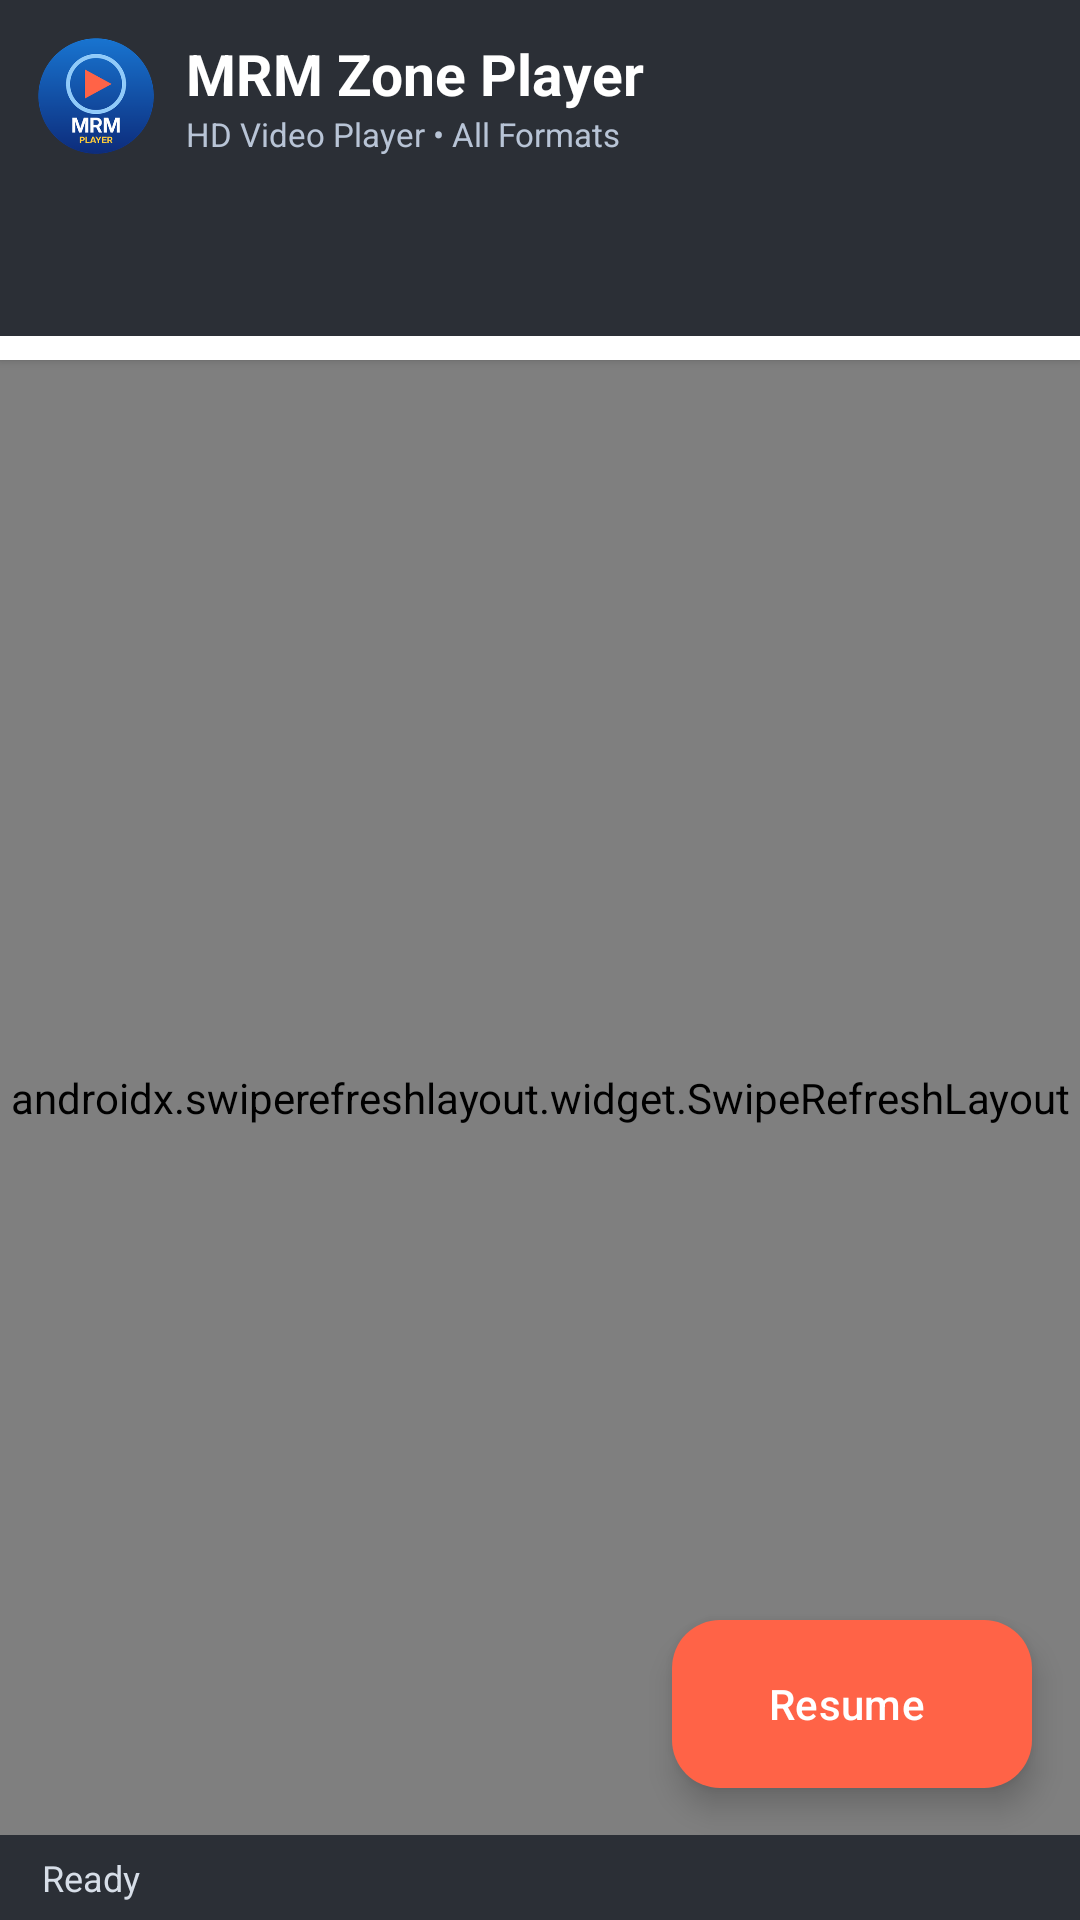

Produce the Android XML layout that renders to this screen, including the resource entries it uses.
<!-- AndroidManifest.xml: application theme Theme.MRM -->
<!-- res/layout/activity_main.xml -->
<?xml version="1.0" encoding="utf-8"?>
<androidx.coordinatorlayout.widget.CoordinatorLayout xmlns:android="http://schemas.android.com/apk/res/android"
    xmlns:app="http://schemas.android.com/apk/res-auto"
    android:layout_width="match_parent" android:layout_height="match_parent"
    android:background="@color/bg">

    <com.google.android.material.appbar.AppBarLayout
        android:id="@+id/appbar"
        android:layout_width="match_parent" android:layout_height="wrap_content"
        android:background="@color/bar"
        app:liftOnScroll="false"
        app:liftOnScrollColor="@color/bar"
        android:stateListAnimator="@null">

        <com.google.android.material.appbar.MaterialToolbar
            android:id="@+id/toolbar"
            android:layout_width="match_parent" android:layout_height="?attr/actionBarSize"
            android:background="@color/bar"
            android:theme="@style/ThemeOverlay.Material3.Dark.ActionBar"
            app:popupTheme="@style/ThemeOverlay.Material3.Dark"
            app:titleTextColor="#FFFFFF"
            app:contentInsetStart="12dp"
            app:contentInsetStartWithNavigation="0dp">
            <LinearLayout
                android:layout_width="match_parent" android:layout_height="match_parent"
                android:gravity="center_vertical" android:orientation="horizontal">
                <ImageView
                    android:id="@+id/logo"
                    android:layout_width="40dp" android:layout_height="40dp"
                    android:src="@drawable/logo_mrm" android:contentDescription="MRM Zone logo" />
                <LinearLayout
                    android:layout_width="0dp" android:layout_height="wrap_content" android:layout_weight="1"
                    android:layout_marginStart="10dp" android:layout_marginEnd="4dp" android:orientation="vertical">
                    <TextView
                        android:id="@+id/title"
                        android:layout_width="match_parent" android:layout_height="wrap_content"
                        android:text="MRM Zone Player" android:textColor="#FFFFFF"
                        android:textSize="19sp" android:textStyle="bold"
                        android:maxLines="1" android:ellipsize="end"
                        app:autoSizeTextType="uniform" app:autoSizeMinTextSize="14sp"
                        app:autoSizeMaxTextSize="19sp" app:autoSizeStepGranularity="1sp" />
                    <TextView
                        android:id="@+id/subtitle"
                        android:layout_width="match_parent" android:layout_height="wrap_content"
                        android:text="HD Video Player • All Formats" android:textColor="@color/bar_text_dim"
                        android:textSize="11sp" android:maxLines="1" android:ellipsize="end"
                        app:autoSizeTextType="uniform" app:autoSizeMinTextSize="9sp"
                        app:autoSizeMaxTextSize="11sp" app:autoSizeStepGranularity="0.5sp" />
                </LinearLayout>
            </LinearLayout>
        </com.google.android.material.appbar.MaterialToolbar>

        <com.google.android.material.tabs.TabLayout
            android:id="@+id/tabs"
            android:layout_width="match_parent" android:layout_height="wrap_content"
            android:background="@color/bar"
            app:tabMode="fixed" app:tabGravity="fill"
            app:tabTextColor="@color/bar_text_dim" app:tabSelectedTextColor="#FFFFFF"
            app:tabIndicatorColor="@color/brand_orange" app:tabIndicatorFullWidth="true"
            app:tabIndicatorHeight="3dp" />
    </com.google.android.material.appbar.AppBarLayout>

    <LinearLayout
        android:layout_width="match_parent" android:layout_height="match_parent"
        android:orientation="vertical"
        app:layout_behavior="@string/appbar_scrolling_view_behavior">

        
        <HorizontalScrollView
            android:id="@+id/commandScroll"
            android:layout_width="match_parent" android:layout_height="wrap_content"
            android:background="@color/surface" android:scrollbars="none" android:elevation="2dp">
            <LinearLayout
                android:id="@+id/commandBar"
                android:layout_width="wrap_content" android:layout_height="wrap_content"
                android:orientation="horizontal" android:paddingHorizontal="4dp" android:paddingVertical="4dp" />
        </HorizontalScrollView>

        <FrameLayout
            android:layout_width="match_parent" android:layout_height="0dp" android:layout_weight="1">
            <androidx.swiperefreshlayout.widget.SwipeRefreshLayout
                android:id="@+id/refresh"
                android:layout_width="match_parent" android:layout_height="match_parent">
                <androidx.recyclerview.widget.RecyclerView
                    android:id="@+id/list"
                    android:layout_width="match_parent" android:layout_height="match_parent"
                    android:clipToPadding="false" android:paddingBottom="88dp"
                    android:scrollbars="vertical" />
            </androidx.swiperefreshlayout.widget.SwipeRefreshLayout>

            <LinearLayout
                android:id="@+id/empty"
                android:layout_width="match_parent" android:layout_height="wrap_content"
                android:layout_gravity="center" android:gravity="center_horizontal"
                android:paddingHorizontal="32dp"
                android:orientation="vertical" android:visibility="gone">
                <ImageView
                    android:id="@+id/emptyIcon"
                    android:layout_width="72dp" android:layout_height="72dp"
                    android:src="@drawable/ic_video_library" app:tint="@color/text_secondary" android:alpha="0.6" />
                <TextView
                    android:id="@+id/emptyTitle"
                    android:layout_width="wrap_content" android:layout_height="wrap_content"
                    android:layout_marginTop="8dp" android:text="No videos"
                    android:textColor="@color/text_primary" android:gravity="center"
                    android:textSize="18sp" android:textStyle="bold" android:alpha="0.8" />
                <TextView
                    android:id="@+id/emptyText"
                    android:layout_width="wrap_content" android:layout_height="wrap_content"
                    android:layout_marginTop="4dp" android:gravity="center"
                    android:text="Videos on your phone will show up here"
                    android:textSize="13sp" android:textColor="@color/text_secondary" />
                <com.google.android.material.button.MaterialButton
                    android:id="@+id/emptyButton"
                    android:layout_width="wrap_content" android:layout_height="wrap_content"
                    android:layout_marginTop="14dp" android:text="Allow access"
                    android:visibility="gone" app:backgroundTint="@color/brand_blue" />
            </LinearLayout>
        </FrameLayout>

        <TextView
            android:id="@+id/statusBar"
            android:layout_width="match_parent" android:layout_height="wrap_content"
            android:background="@color/bar" android:paddingHorizontal="14dp" android:paddingVertical="6dp"
            android:textColor="#D7DEE8" android:textSize="12sp" android:text="Ready"
            android:maxLines="1" android:ellipsize="end" />
    </LinearLayout>

    <com.google.android.material.floatingactionbutton.ExtendedFloatingActionButton
        android:id="@+id/fab"
        android:layout_width="wrap_content" android:layout_height="wrap_content"
        android:layout_gravity="bottom|end"
        android:layout_marginEnd="16dp" android:layout_marginBottom="44dp"
        android:text="Resume" android:textColor="#FFFFFF"
        app:icon="@drawable/ic_play_w" app:iconTint="#FFFFFF"
        app:backgroundTint="@color/brand_orange" />
</androidx.coordinatorlayout.widget.CoordinatorLayout>
<!-- resources referenced by this layout -->
<resources>
  <color name="bar">#2B2F36</color>
  <color name="bar_text_dim">#B8C4D6</color>
  <color name="bg">#F1F3F6</color>
  <color name="brand_blue">#1565C0</color>
  <color name="brand_orange">#FF6347</color>
  <color name="surface">#FFFFFF</color>
  <color name="text_primary">#1F2328</color>
  <color name="text_secondary">#6B7280</color>
  <!-- drawable logo_mrm: png bitmap (drawable-nodpi, 30131 bytes) -->
  <style name="Theme.MRM" parent="Theme.Material3.DayNight.NoActionBar">
          <item name="colorPrimary">@color/brand_blue</item>
          <item name="colorOnPrimary">#FFFFFF</item>
          <item name="colorPrimaryContainer">#D6E4FF</item>
          <item name="colorSecondary">@color/brand_orange</item>
          <item name="colorOnSecondary">#FFFFFF</item>
          <item name="colorSecondaryContainer">#FFE1DA</item>
          <item name="colorTertiary">@color/brand_gold</item>
          <item name="android:colorBackground">@color/bg</item>
          <item name="android:statusBarColor">@color/bar</item>
          <item name="android:navigationBarColor">@color/bar</item>
          <item name="android:windowLightStatusBar">false</item>
      </style>
  <color name="brand_gold">#FFC83C</color>
</resources>
